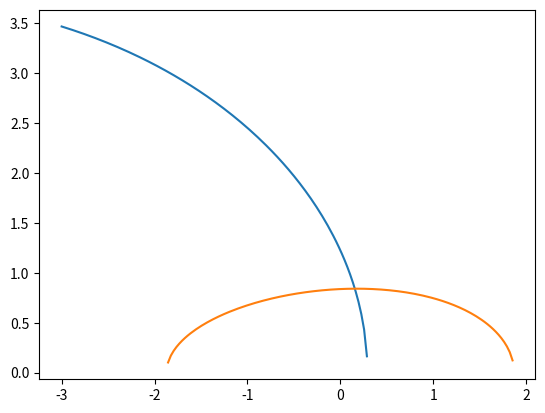

The matplotlib source for this figure:
import matplotlib.pyplot as plt
import numpy as np


def get_fun1():
    return np.linspace(-3, 3, 200), \
            lambda x: np.sqrt((0.1 * x ** 2 + x - 0.3)/(-0.2))


def get_fun2():
    return np.linspace(-3, 3, 200), \
            lambda x: np.sqrt((-0.2 * x ** 2 + 0.7)/(1 - 0.1 * x))


def get_phi1(x1, x2):
    return 0.3 - 0.1 * x1 * x1 - 0.2 * x2 * x2


def get_phi2(x1, x2):
    return 0.7 - 0.2 * x1 * x1 - 0.1 * x1 * x2


def checkDiffConv_phi1(x1, x2):
    return abs(-0.2 * x1) + abs(-0.4 * x2)


def checkDiffConv_phi2(x1, x2):
    return abs(-0.4 * x1 + 0.1 * x2) + abs(0.1 * x1)


def alg(eps):
    arr = np.linspace(0, 1, 100, endpoint=False)
    for i in arr:
        for j in arr:
            if checkDiffConv_phi1(i, j) >= 1 or checkDiffConv_phi2(i, j) >= 1:
                print("Ошибка, нарушено условие сходимости")
                return None
    iterations = 0
    x1_err = []
    x2_err = []
    x1_0 = 1
    x2_0 = 1
    x1 = get_phi1(x1_0, x2_0)
    x2 = get_phi2(x1_0, x2_0)
    while max(abs(x1 - x1_0), abs(x2 - x2_0)) > eps:
        x1_0 = x1
        x2_0 = x2
        x1 = get_phi1(x1_0, x2_0)
        x2 = get_phi2(x1_0, x2_0)
        x1_err.append(abs(x1 - x1_0))
        x2_err.append(abs(x2 - x2_0))
        iterations = iterations + 1
    print()
    print("Вектор неизвестных: ")
    print(x1)
    print(x2)
    print()
    print("Вектор погрешностей для x1: ")
    for i in x1_err:
        print(i)
    print()
    print("Вектор погрешностей для x2: ")
    for i in x2_err:
        print(i)
    print(f"Количество итераций: {iterations}")
    x, fun = get_fun1()
    plt.plot(x, fun(x))
    x, fun = get_fun2()
    plt.plot(x, fun(x))
    plt.show()
alg(0.01)
